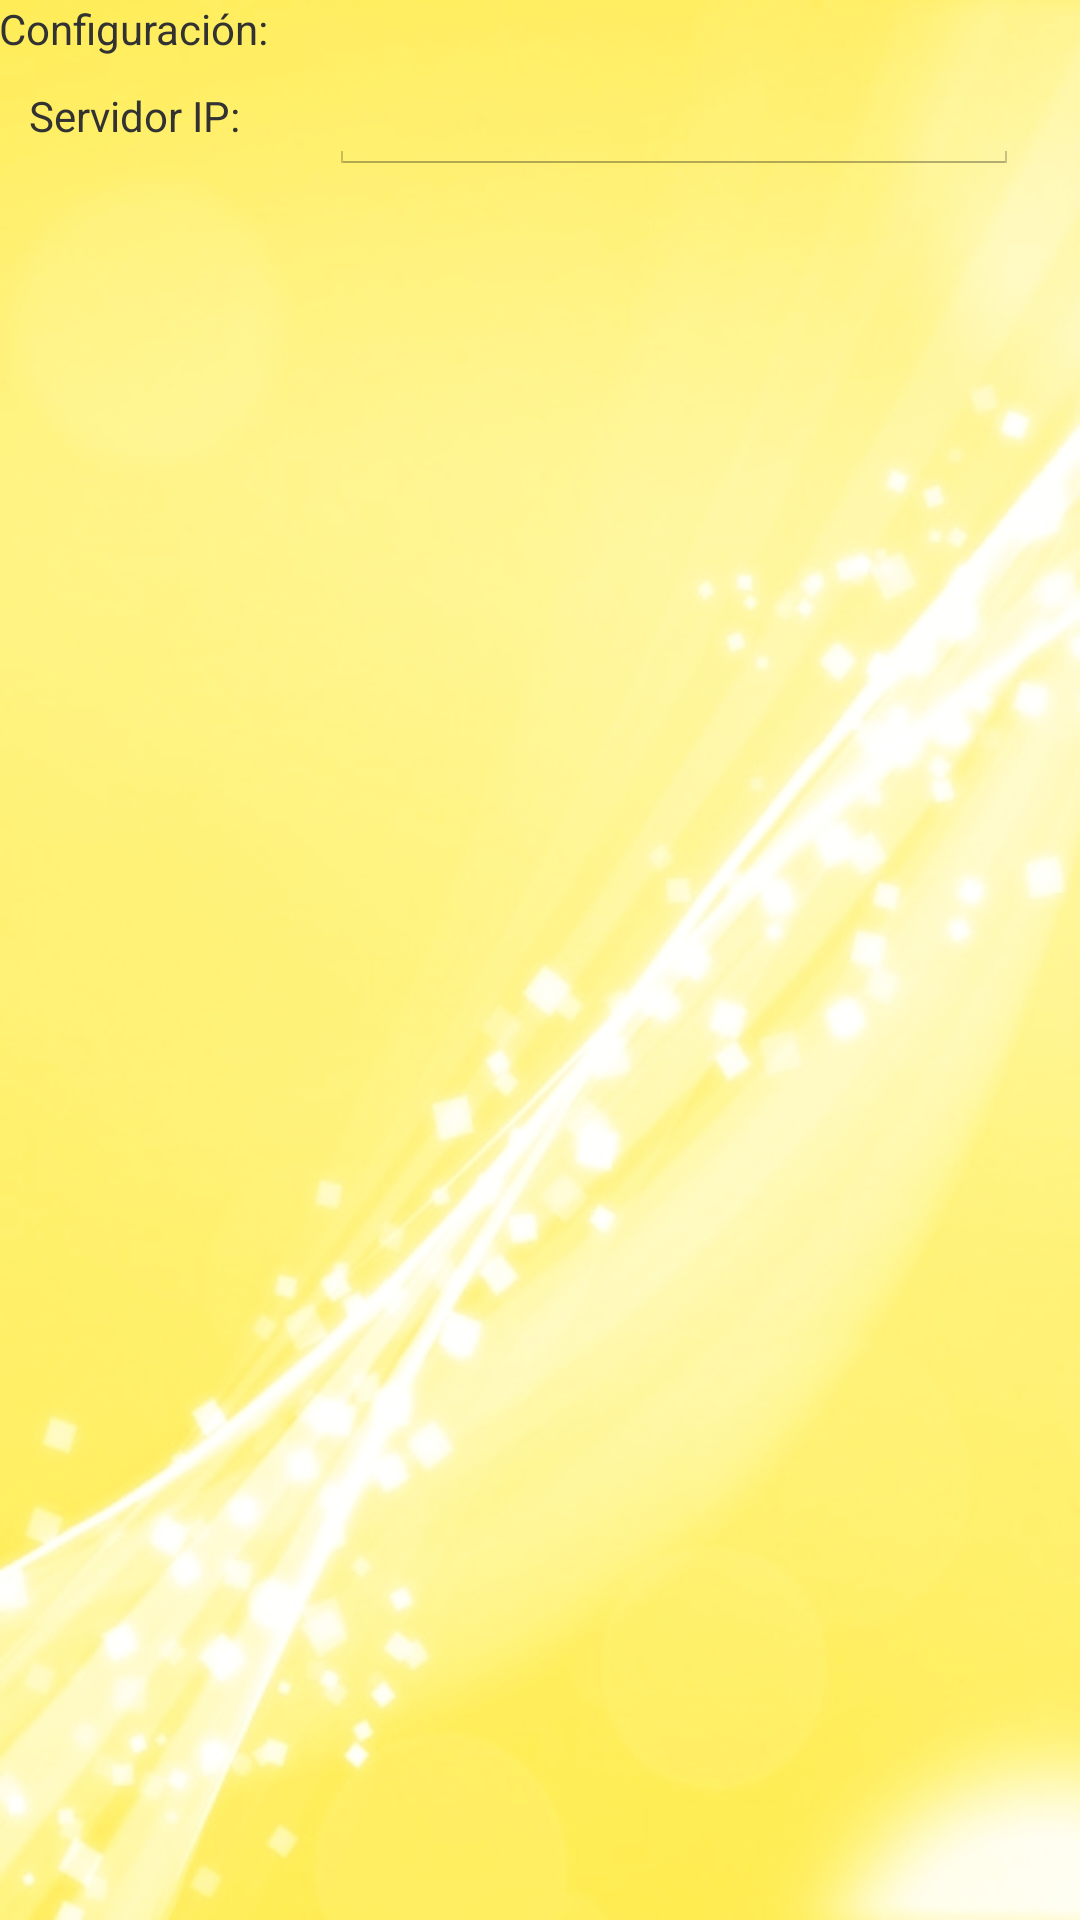

Layout XML and referenced resources for this Android screen:
<!-- AndroidManifest.xml: application theme AppTheme -->
<!-- res/layout/activity_my_activity3.xml -->
<RelativeLayout xmlns:android="http://schemas.android.com/apk/res/android"
    xmlns:tools="http://schemas.android.com/tools"
    android:layout_width="match_parent"
    android:layout_height="match_parent"
    android:paddingLeft="@dimen/activity_horizontal_margin"
    android:paddingRight="@dimen/activity_horizontal_margin"
    android:paddingTop="@dimen/activity_vertical_margin"
    android:paddingBottom="@dimen/activity_vertical_margin"
    android:background="@drawable/wallpaper_yellow"
    tools:context="com.example.igdaza.domo.MyActivity3">

    <TextView
        android:id="@+id/text_label"
        android:text="Configuración:"
        android:layout_width="wrap_content"
        android:layout_height="wrap_content" />

    <TextView
        android:id="@+id/server_name"
        android:text="Servidor IP:"
        android:layout_width="100dp"
        android:layout_height="wrap_content"
        android:layout_marginLeft="10dp"
        android:layout_marginTop="10dp"
        android:layout_below="@+id/text_label"/>

    <EditText
        android:layout_width="230dp"
        android:layout_height="wrap_content"
        android:layout_marginLeft="110dp"
        android:layout_marginTop="0dp"
        android:inputType="numberDecimal"
        android:digits="0123456789."
        android:ems="10"
        android:id="@+id/editText_serverIP"
        android:layout_below="@+id/text_label" />

</RelativeLayout>
<!-- resources referenced by this layout -->
<resources>
  <!-- drawable wallpaper_yellow: jpg bitmap (drawable, 94214 bytes) -->
  <style name="AppTheme" parent="android:Theme.Holo.Light.DarkActionBar">
          
      </style>
</resources>
